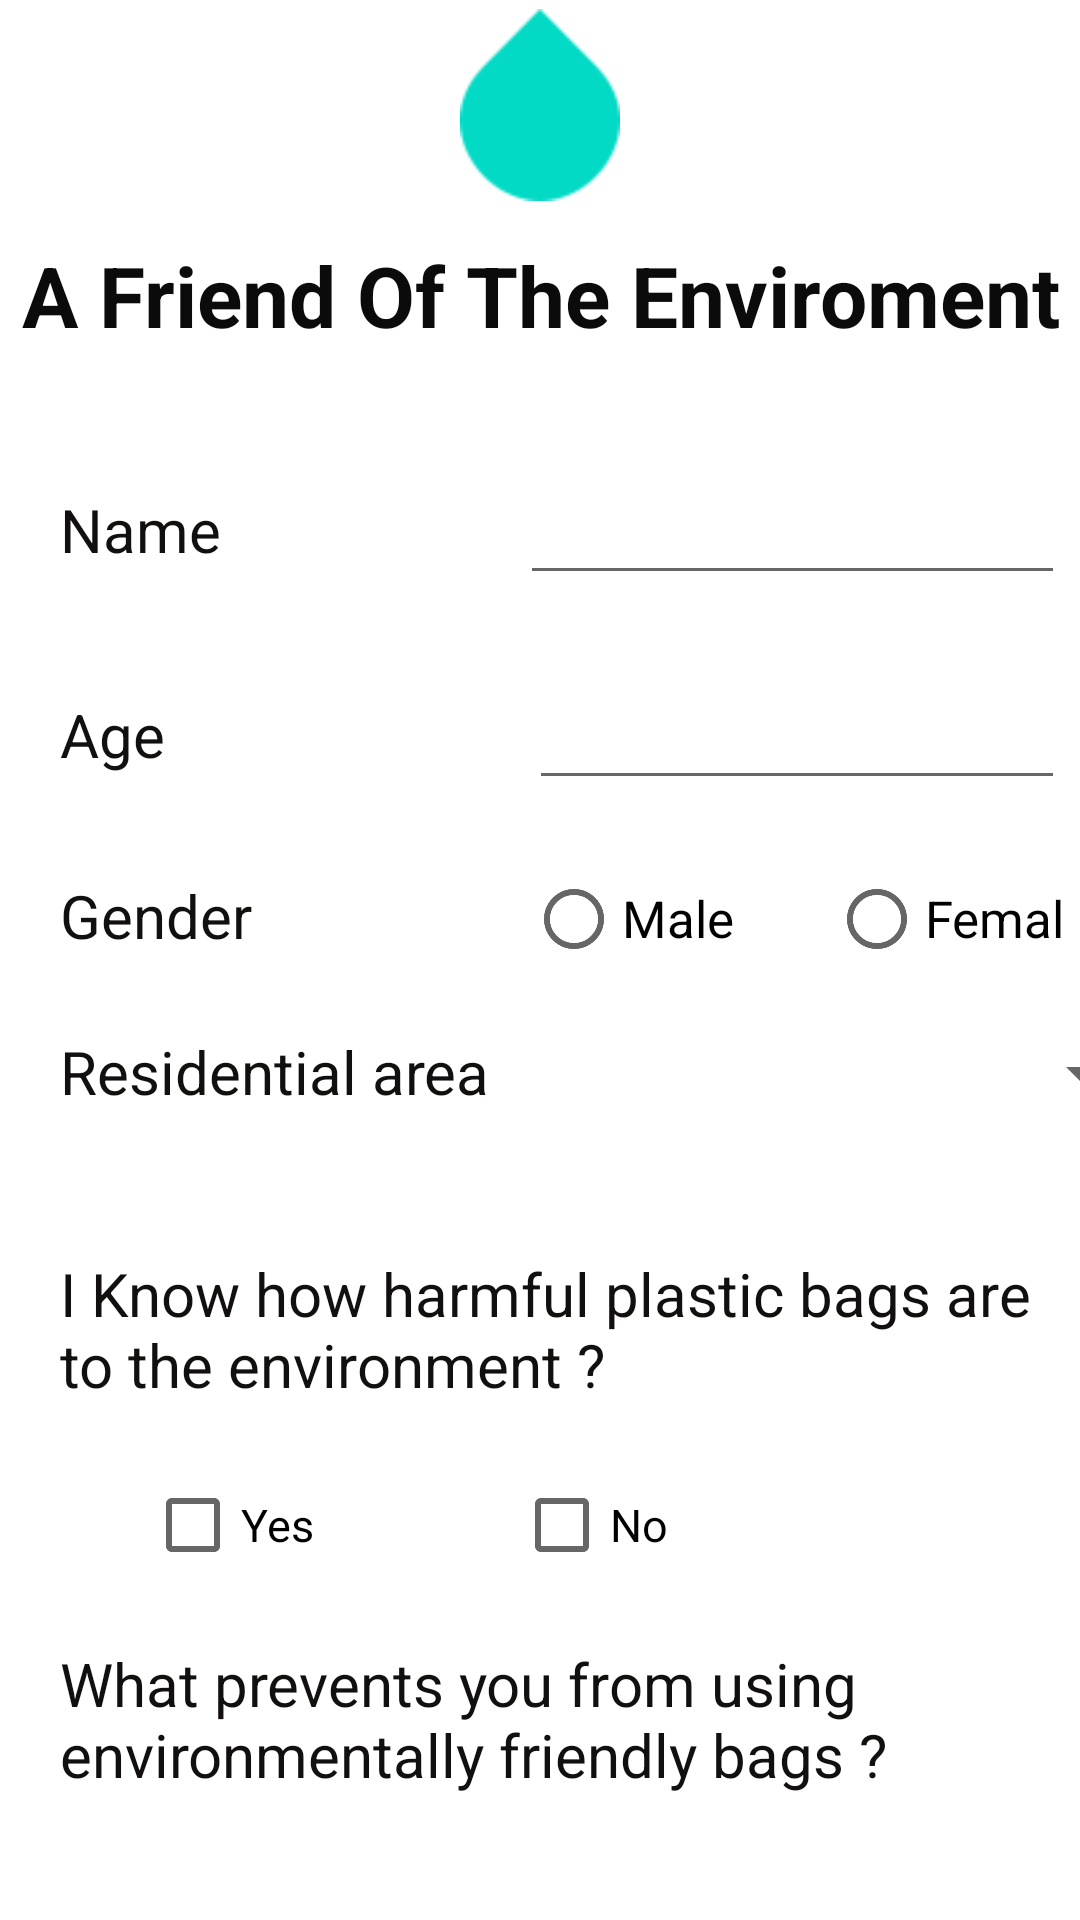

Write the Android layout XML for this screen, with the resource values it uses.
<!-- AndroidManifest.xml: application theme Theme.Assignment_1_MiranIsam -->
<!-- res/layout/activity_main.xml -->
<?xml version="1.0" encoding="utf-8"?>
<LinearLayout xmlns:app="http://schemas.android.com/apk/res-auto"
    android:layout_height="match_parent"
    xmlns:android="http://schemas.android.com/apk/res/android"
    android:layout_width="match_parent"
    android:orientation="vertical">
    <LinearLayout
        android:layout_width="match_parent"
        android:layout_height="wrap_content"


        >

        <ImageView
            android:id="@+id/imageView"
            android:layout_width="match_parent"
            android:layout_height="64dp"
            android:layout_marginTop="3dp"
            android:gravity="center"
            app:srcCompat="?android:attr/textSelectHandle" />
    </LinearLayout>
    <LinearLayout
        android:layout_width="match_parent"
        android:layout_height="wrap_content"
       >

        <TextView
            android:id="@+id/textView"
            android:layout_width="match_parent"
            android:layout_height="63dp"
            android:fontFamily="sans-serif"
            android:gravity="center"
            android:text="A Friend Of The Enviroment"
            android:textColor="#0C0B0B"
            android:textSize="28sp"
            android:textStyle="bold" />
        </LinearLayout>
    <LinearLayout
        android:layout_width="match_parent"
        android:layout_height="wrap_content"
        android:orientation="horizontal"
        >

        <TextView
            android:id="@+id/textView2"
            style="@style/Style1view"
            android:text="Name" />

        <EditText
            android:id="@+id/edit1"
            style="@style/editviewstyle" />

    </LinearLayout>
    <LinearLayout
        android:layout_width="match_parent"
        android:layout_height="wrap_content"
        android:orientation="horizontal"
        >

        <TextView
            android:id="@+id/textView3"
            style="@style/Style1view"
            android:layout_width="146dp"
            android:layout_height="wrap_content"
            android:text="Age" />

        <EditText
            android:id="@+id/edit2"

            style="@style/editviewstyle"/>
    </LinearLayout>
    <LinearLayout
        android:layout_width="match_parent"
        android:layout_height="wrap_content"
        android:orientation="horizontal"
        >

        <TextView
            android:id="@+id/textView4"
            style="@style/Style1view"
            android:layout_width="145dp"
            android:layout_height="wrap_content"
            android:text="Gender" />

        <RadioGroup
            android:id="@+id/groupbo"
            style="@style/editviewstyle"
            android:layout_width="match_parent"
            android:layout_height="match_parent"
            android:orientation="horizontal">

            <RadioButton
                android:id="@+id/radio1"
                android:layout_width="91dp"
                android:layout_height="wrap_content"
                android:onClick="maleaction"
                android:text="Male"
                android:textSize="17dp"
                android:checked="false"></RadioButton>

            <RadioButton
                android:id="@+id/radio2"
                android:layout_width="110dp"
                android:layout_height="wrap_content"
                android:layout_marginStart="10dp"
                android:layout_marginLeft="10dp"
                android:onClick="maleaction"
                android:text="Female"
                android:textSize="17dp"
                android:checked="false"></RadioButton>
        </RadioGroup>
    </LinearLayout>

    <LinearLayout
        android:layout_width="match_parent"
        android:layout_height="74dp"
        android:orientation="horizontal">

        <TextView
            android:id="@+id/textView5"
            style="@style/Style1view"
            android:layout_width="146dp"
            android:layout_height="wrap_content"
            android:text="Residential area" />

        <Spinner
            android:id="@+id/spinner"
            style="@style/editviewstyle"
            android:layout_width="208dp"
            android:layout_height="wrap_content"

        />

    </LinearLayout>

    <LinearLayout
        android:layout_width="match_parent"
        android:layout_height="130dp"
        android:orientation="horizontal">

        <TextView
            android:id="@+id/textView6"
            style="@style/Style1view"
            android:layout_width="338dp"
            android:layout_height="wrap_content"
            android:text="I Know how harmful plastic bags are to the environment ?" />

        <CheckBox
            android:id="@+id/checkBox1"
            android:layout_width="83dp"
            android:layout_height="wrap_content"
            android:layout_marginStart="-400dp"
            android:layout_marginLeft="-400dp"

            android:layout_marginTop="100dp"
            android:text="Yes"
            android:textSize="15sp" />

        <CheckBox
            android:id="@+id/checkBox2"
            android:layout_width="99dp"
            android:layout_height="wrap_content"
            android:layout_marginStart="40dp"
            android:layout_marginLeft="40dp"
            android:layout_marginTop="100dp"
            android:layout_marginEnd="20dp"
            android:layout_marginRight="20dp"
            android:layout_weight="1"
            android:text="No"
            android:textSize="15sp" />

    </LinearLayout>

    <LinearLayout
        android:layout_width="match_parent"
        android:layout_height="152dp"
        android:orientation="vertical">

        <TextView
            android:id="@+id/textView7"
            style="@style/Style1view"
            android:layout_width="338dp"
            android:layout_height="wrap_content"
            android:text="What prevents you from using environmentally friendly bags ?" />

        <ScrollView
            android:layout_width="match_parent"
            android:layout_height="81dp">

            <EditText
                android:id="@+id/edit3"


                android:layout_width="match_parent"
                android:layout_height="wrap_content"
                android:layout_marginStart="20dp"
                android:layout_marginLeft="20dp"
                android:layout_marginTop="10dp"
                android:layout_marginEnd="20dp"
                android:layout_marginRight="20dp" />
        </ScrollView>

    </LinearLayout>

    <LinearLayout
        android:layout_width="match_parent"
        android:layout_height="50dp"
        android:layout_marginTop="12dp"
        android:orientation="horizontal">

        <Button
            android:id="@+id/button"
            android:layout_width="100dp"
            android:layout_height="35dp"

            android:layout_marginStart="250dp"
            android:layout_marginLeft="250dp"
            android:layout_marginTop="3dp"
            android:background="@color/black"
            android:onClick="btactio"
            android:shadowColor="#B8ADAD"
            android:text="Save"
            android:textColor="#E4DFDF" />
    </LinearLayout>
</LinearLayout>
<!-- resources referenced by this layout -->
<resources>
  <color name="black">#FF000000</color>
  <style name="Style1view">
          <item name="android:layout_width">143dp</item>
          <item name="android:layout_height">wrap_content</item>
          <item name="android:layout_marginStart">20dp</item>
          <item name="android:layout_marginLeft">20dp</item>
          <item name="android:layout_marginTop">25dp</item>
          <item name="android:layout_marginEnd">90dp</item>
          <item name="android:layout_marginRight">90dp</item>
          <item name="android:textColor">#120F0F</item>
          <item name="android:textSize">20sp</item>
      </style>
  <style name="editviewstyle">
          <item name="android:layout_width">wrap_content</item>
          <item name="android:layout_height">wrap_content</item>
          <item name="android:layout_marginStart">-80dp</item>
          <item name="android:layout_marginLeft">-90dp</item>
          <item name="android:layout_marginTop">27dp</item>
          <item name="android:layout_marginEnd">5dp</item>
          <item name="android:layout_marginRight">5dp</item>
          <item name="android:ems">10</item>
          <item name="android:inputType">textPersonName</item>
      </style>
  <style name="Theme.Assignment_1_MiranIsam" parent="Theme.MaterialComponents.DayNight.DarkActionBar">
          
          <item name="colorPrimary">@color/purple_500</item>
          <item name="colorPrimaryVariant">@color/purple_700</item>
          <item name="colorOnPrimary">@color/white</item>
          
          <item name="colorSecondary">@color/teal_200</item>
          <item name="colorSecondaryVariant">@color/teal_700</item>
          <item name="colorOnSecondary">@color/black</item>
          
          <item name="android:statusBarColor" tools:targetApi="l">?attr/colorPrimaryVariant</item>
          
      </style>
  <color name="purple_500">#FF6200EE</color>
  <color name="purple_700">#FF3700B3</color>
  <color name="white">#FFFFFFFF</color>
  <color name="teal_200">#FF03DAC5</color>
  <color name="teal_700">#FF018786</color>
</resources>
